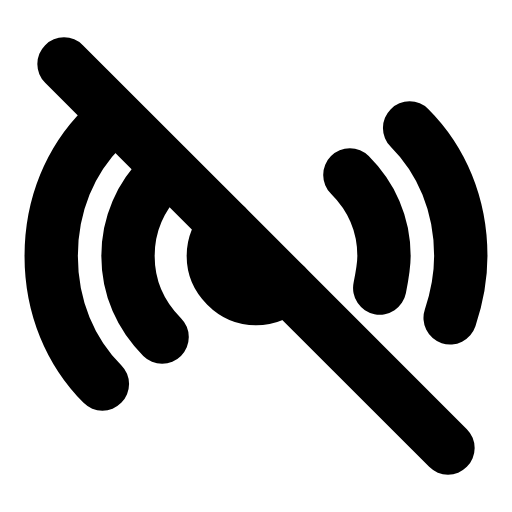
t = 0.00 s
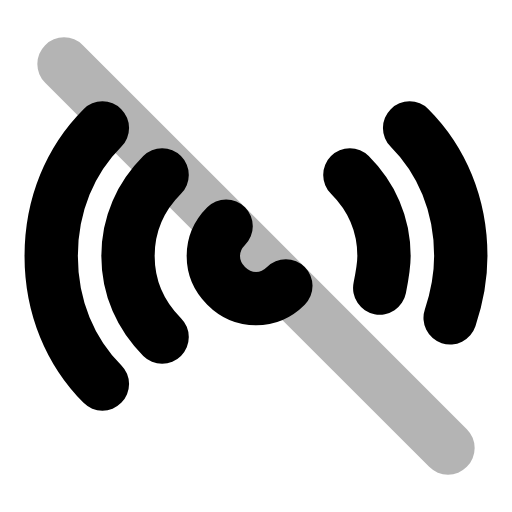
t = 0.22 s
t = 0.44 s: frame unchanged from t = 0.00 s, image omitted
t = 0.68 s: frame unchanged from t = 0.00 s, image omitted
t = 0.92 s: frame unchanged from t = 0.00 s, image omitted
t = 1.16 s: frame unchanged from t = 0.00 s, image omitted

The animated SVG that drew these frames (rendered in a browser with its animation timeline set to each time). Animation: 1 SMIL element (animate=1); one cycle of 1.40 s, repeats indefinitely.

<svg xmlns="http://www.w3.org/2000/svg" width="24" height="24" viewBox="0 0 24 24" fill="none"><line stroke="currentColor" stroke-width="2.5" stroke-linecap="round" stroke-linejoin="round" fill="none" x1="3" y1="3" x2="21" y2="21"><animate attributeName="opacity" values="1;1;0.15;1;1;1;1;0.15;1;1;1" keyTimes="0;0.144;0.207;0.27;0.45;0.6;0.72;0.762;0.804;0.9;1" dur="1.4s" repeatCount="indefinite" calcMode="spline" keySplines="0.16 1 0.3 1;0.16 1 0.3 1;0.16 1 0.3 1;0.16 1 0.3 1;0.16 1 0.3 1;0.16 1 0.3 1;0.16 1 0.3 1;0.16 1 0.3 1;0.16 1 0.3 1;0.16 1 0.3 1"/></line><path stroke="currentColor" stroke-width="2.5" stroke-linecap="round" stroke-linejoin="round" fill="none" d="M10.6 10.6C10.2 11 10 11.5 10 12S10.2 13 10.6 13.4S11.5 14 12 14S13 13.8 13.4 13.4"></path><path stroke="currentColor" stroke-width="2.5" stroke-linecap="round" stroke-linejoin="round" fill="none" d="M7.6 8.2C6.6 9.2 6 10.5 6 12S6.6 14.8 7.6 15.8"></path><path stroke="currentColor" stroke-width="2.5" stroke-linecap="round" stroke-linejoin="round" fill="none" d="M4.8 6C3.3 7.5 2.4 9.6 2.4 12S3.3 16.5 4.8 18"></path><path stroke="currentColor" stroke-width="2.5" stroke-linecap="round" stroke-linejoin="round" fill="none" d="M16.4 8.2C17.4 9.2 18 10.5 18 12C18 12.5 17.9 13 17.8 13.5"></path><path stroke="currentColor" stroke-width="2.5" stroke-linecap="round" stroke-linejoin="round" fill="none" d="M19.2 6C20.7 7.5 21.6 9.6 21.6 12C21.6 13 21.4 14 21.1 14.9"></path></svg>
